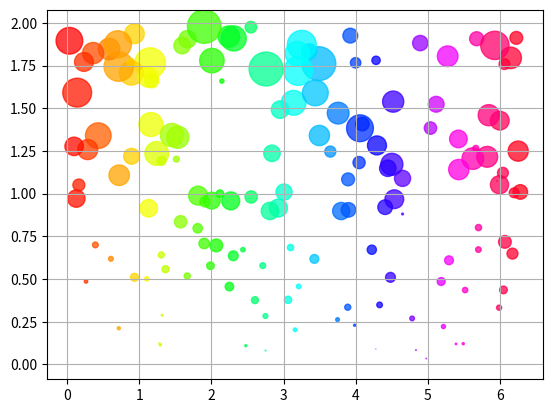

Recreate this plot in Python.
"""
Demo of scatter plot

Size increases radially in this example and color increases with angle (just to
verify the symbols are being scattered correctly).
"""
import numpy as np
import matplotlib.pyplot as plt


N = 150
r = 2 * np.random.rand(N)
theta = 2 * np.pi * np.random.rand(N)
area = 200 * r**2 * np.random.rand(N)
colors = theta

ax = plt.subplot(111)
c = plt.scatter(theta, r, c=colors, s=area, cmap=plt.cm.hsv)
c.set_alpha(0.75)

plt.grid()
plt.show()
